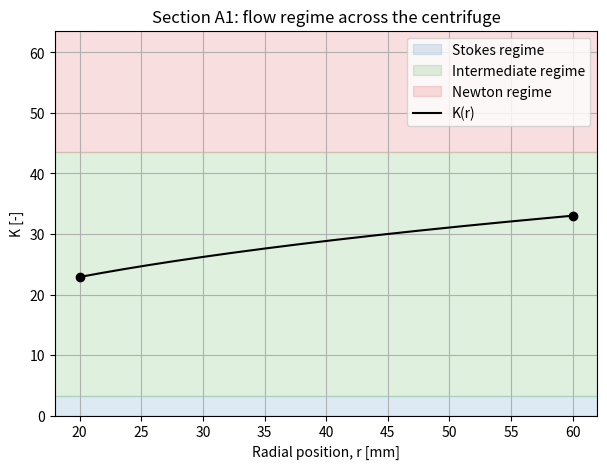
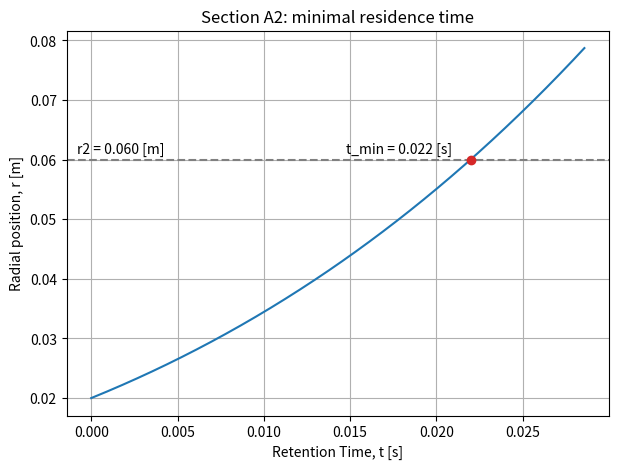
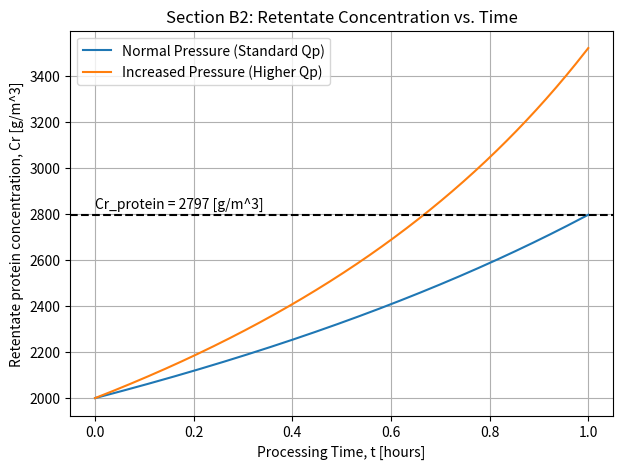
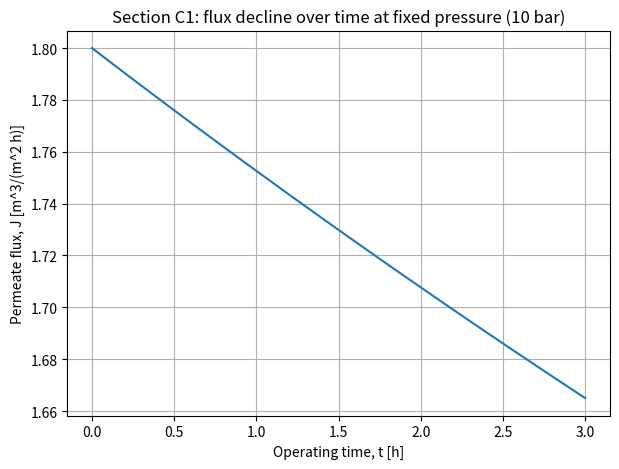
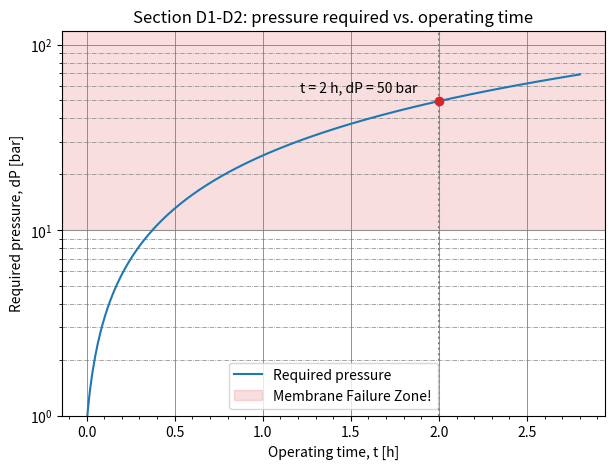

The matplotlib source for these figures, in order:
import numpy as np
import matplotlib.pyplot as plt
from scipy.integrate import solve_ivp


# ======================================================================
# DATA and PARAMTERS
# ======================================================================

# ---- General data ----
rho = 1000.0                # liquid density [kg/m^3]
rho_p = 1150.0               # debris particle density [kg/m^3]
mu = 1e-3                     # liquid viscosity [Pa*s]
Qf = 1.2 / 3600               # feed volumetric flow rate [m^3/s]
Cf_cells = 2.0                # debris concentration in the feed [kg/m^3]
Cf_protein = 2.0e3            # protein concentration in the feed [g/m^3]

# ---- Section A data ----
Dp = 100e-6                   # minimal particle diameter to separate [m]
omega = 2000.0                # angular velocity of the centrifuge [rad/s]
r1 = 0.02                     # liquid surface radius [m]
r2 = 0.06                     # centrifuge outer radius [m]
K_stokes_max = 3.3            # upper K boundary of the Stokes regime
K_newton_min = 43.6           # lower K boundary of the Newton regime

# ---- Section B data ----
R_protein = 0.93              # membrane rejection towards the protein [-]
permeate_fraction = 0.30      # fraction of feed leaving as permeate, Qp/Qf [-]

# ---- Section D data ----
alpha = 5e13                  # specific cake resistance [m/kg]
Rm = 2e12                     # intrinsic membrane resistance [1/m]
A_mem = 2.22                  # membrane area [m^2]
membrane_pressure_limit = 10.0  # safe operating pressure limit of an UF membrane [bar]


if __name__ == "__main__":
    # ======================================================================
    # PART A - CENTRIFUGATION
    # ======================================================================

    # --- A1: identify the flow regime at the two extreme radii ---

    delta_rho = rho_p - rho         # density difference between particles and fluid [kg/m^3]

    ae1 = omega ** 2 * r1           # centrifugal acceleration at r1 [m/s^2]
    ae2 = omega ** 2 * r2           # centrifugal acceleration at r2 [m/s^2]

    K1 = Dp * (rho * delta_rho * ae1 / mu ** 2) ** (1 / 3)      # K parameter at r1
    K2 = Dp * (rho * delta_rho * ae2 / mu ** 2) ** (1 / 3)      # K parameter at r2

    print("="*20 + " Section A1 " + "="*20)
    print(f"The K parameter of the centrifuge falls in the following range:")
    print(f"K1 = {K1:.2f} <= K <= K2 = {K2:.2f}\n")

    if K_stokes_max < K1 and K2 < K_newton_min:
        print("Both values fall in the Intermediate regime (3.3 <= K <= 43.6).")
    print()

    # Figure A1: K vs radius, with the regime bands marked

    r_range = np.linspace(r1, r2, 300)
    ae_range = (omega ** 2) * r_range
    K_range = Dp * ( (rho * delta_rho * ae_range) / (mu ** 2) ) ** (1 / 3)

    fig_a1, ax_a1 = plt.subplots(figsize=(7, 5))
    ax_a1.axhspan(0, K_stokes_max, color="tab:blue", alpha=0.15, label="Stokes regime")
    ax_a1.axhspan(K_stokes_max, K_newton_min, color="tab:green", alpha=0.15, label="Intermediate regime")
    ax_a1.axhspan(K_newton_min, K_newton_min + 20, color="tab:red", alpha=0.15, label="Newton regime")
    ax_a1.plot(r_range * 1000, K_range, color="black", label="K(r)")
    ax_a1.scatter([r1 * 1000, r2 * 1000], [K1, K2], color="black", zorder=5)
    
    ax_a1.set_xlabel("Radial position, r [mm]")
    ax_a1.set_ylabel("K [-]")
    ax_a1.set_title("Section A1: flow regime across the centrifuge")
    ax_a1.set_ylim(0, K_newton_min + 20)
    ax_a1.legend()
    ax_a1.grid()
    plt.show()


    # --- A2: minimal residence time in the Intermediate regime ---

    C = 0.153 * ((omega ** 2) ** 0.71) * (Dp ** 1.14) * (delta_rho ** 0.71) \
            * (rho ** -0.29) * (mu ** -0.43)                                      
    # Units - [m^0.29/2]

    def settling_ode(t, r):
        """Right-hand side of the settling equation dr/dt = C * r^0.71."""
        return C * r ** 0.71


    solution_A = solve_ivp(settling_ode, t_span=(0, 0.05), y0=[r1], max_step=1e-5, dense_output=True)

    t_values = np.linspace(0, 0.05, 200000)
    r_values = solution_A.sol(t_values)[0]
    t_min = t_values[np.argmax(r_values >= r2)]

    print("="*20 + " Section A2 " + "="*20)
    print(f"Minimal time for the waste particles to travel from r1={r1} [m] to r2={r2} [m] is:")
    print(f"t_min = {t_min:.4f} [s]")
    print()


    # Figure A2: particle trajectory r(t), with t_min marked

    t_plot = np.linspace(0, t_min * 1.3, 400)
    r_plot = solution_A.sol(t_plot)[0]

    fig_a2, ax_a2 = plt.subplots(figsize=(7, 5))
    ax_a2.plot(t_plot, r_plot, color="tab:blue", label="r(t)")
    ax_a2.axhline(r2, color="gray", linestyle="--")
    ax_a2.scatter([t_min], [r2], color="tab:red", zorder=5)
    
    ax_a2.annotate(f"t_min = {t_min:.3f} [s]", (t_min, r2),
                textcoords="offset points", xytext=(-90, 5))
    ax_a2.annotate(f"r2 = {r2:.3f} [m]", (0, r2),
                textcoords="offset points", xytext=(-10, 5))
    ax_a2.set_xlabel("Retention Time, t [s]")
    ax_a2.set_ylabel("Radial position, r [m]")
    ax_a2.set_title("Section A2: minimal residence time")
    ax_a2.grid()
    plt.show()


    # ======================================================================
    # PART B - ULTRAFILTRATION
    # ======================================================================

    # --- B1: protein mass balance across the membrane ---

    Qp = permeate_fraction * Qf                             # permeate volumetric flow rate [m^3/s]
    Qr = Qf - Qp                                            # retentate volumetric flow rate [m^3/s]
    Cp_protein = Cf_protein * (1 - R_protein)               # protein concentration in permeate [g/m^3]
    Cr_protein = (Qf * Cf_protein - Qp * Cp_protein) / Qr   # protein concentration in retentate [g/m^3]

    print("="*20 + " Section B1 " + "="*20)
    print(f"The concentration of the protein in the retentate is:")
    print(f"Cr_protein = {Cr_protein:.0f} [g/m^3]")
    print()

    

    # --- B2: retentate concentration vs. processing time ---
    
    V_feed = 1.2                                        # volume of feed after 1 hour at OG pressure [m^3] 

    Qp_normal = permeate_fraction * Qf  * 3600          # normal operating pressure [m^3/h]
    Qp_fast = Qp_normal * 1.5                           # 50% increase in Qp due to pressure increase [m^3/s]
    
    t_max_hours = (0.30 * V_feed) / Qp_normal           # max time to reach the given 30% recovery under normal conditions
    time_hours = np.linspace(0, t_max_hours, 400)
    
    recovery_normal = (Qp_normal * time_hours) / V_feed
    recovery_fast = (Qp_fast * time_hours) / V_feed
    
    # Calculate retentate concentration over time
    Cr_normal = (Cf_protein - recovery_normal * Cp_protein) / (1 - recovery_normal)
    Cr_fast = (Cf_protein - recovery_fast * Cp_protein) / (1 - recovery_fast)

    print("="*20 + " Section B2 " + "="*20)
    print(f"Plotting concentration over time for a {V_feed} [m^3] batch.")
    print(f"We can explicitly see in the plot, that increasing the recovery (higher permeate flow)\n"
          f"will directly correlate to less time needed to reach the same retentate concentration.")
    print()

    # --- Plotting ---
    fig_b, ax_b = plt.subplots(figsize=(7, 5))
    
    # Plot both scenarios to show how increasing pressure speeds up the process
    ax_b.plot(time_hours, Cr_normal, color="tab:blue", label="Normal Pressure (Standard Qp)")
    ax_b.plot(time_hours, Cr_fast, color="tab:orange", label="Increased Pressure (Higher Qp)")
    ax_b.axhline(Cr_protein, color="black", linestyle="--")
    ax_b.annotate(f"Cr_protein = {Cr_protein:.0f} [g/m^3]", 
                  (0, Cr_protein), xytext=(0, 5), textcoords="offset points")
    
    ax_b.set_xlabel("Processing Time, t [hours]")
    ax_b.set_ylabel("Retentate protein concentration, Cr [g/m^3]")
    ax_b.set_title("Section B2: Retentate Concentration vs. Time")
    ax_b.legend()
    ax_b.grid()
    plt.show()


    # ======================================================================
    # PART C - PERFORMANCE DECLINE OVER TIME
    # ======================================================================

    print("="*20 + " Section C1 " + "="*20)
    print(f"Assuming that 0.1% of the cell debris reaches the membrane, we can see a non-negligibale decline\n"
           "in permeate flux after only 3 hours, becuase of cake resistance (fouling).")

    P_fixed_bar = membrane_pressure_limit                   # fixed applied pressure [bar]
    t_range_C = np.linspace(1, 3 * 3600, 400)               # operating time [s]
    Mc_range_C = Qf * (Cf_cells * 0.001) * t_range_C        # accumulated mass in the cake [kg] (assuming 0.1% of OG cell concent.)
    Rc_range_C = alpha * Mc_range_C / A_mem                 # resistance of the cake [1/m]
    Rtot_range_C = Rm + Rc_range_C                          # total resistance [1/m]
    J_range_C = (P_fixed_bar * 1e5) / (mu * Rtot_range_C)   # flux [m/s]
    J_range_C_Lm2h = J_range_C * 3600                       # flux [m^3/(m^2 h)]

    fig_c, ax_c = plt.subplots(figsize=(7, 5))
    ax_c.plot(t_range_C / 3600, J_range_C_Lm2h, color="tab:blue")
    ax_c.set_xlabel("Operating time, t [h]")
    ax_c.set_ylabel("Permeate flux, J [m^3/(m^2 h)]")
    ax_c.set_title(f"Section C1: flux decline over time at fixed pressure ({P_fixed_bar:.0f} bar)")
    ax_c.grid()
    plt.show()


    # ======================================================================
    # PART D - FOULING GROWTH AND FEASIBILITY
    # ======================================================================

    # --- D1: pressure required to maintain flux after 2 hours ---

    _2h_to_s = 2 * 3600                         # 2 hours, in seconds [s]

    Mc_2h = Qf * Cf_cells * _2h_to_s            # mass of depris accumulated on the membrane after 2 hours [kg]
    Rc_2h = alpha * Mc_2h / A_mem               # cake resistance after 2 hours [1/m]
    Rtot_2h = Rm + Rc_2h                        # total resistance after 2 hours [1/m]

    J_p = (Qf * permeate_fraction) / A_mem      # permeate flux [m/s]
    dP_2h_bar = (J_p * mu * Rtot_2h) / 1e5      # pressure required to maintain the target flux after 2 hours [bar]

    print("="*20 + " Section D1 " + "="*20)
    print(f"The difference in pressure required to maintain the target flux (J={J_p:.6f} [m/s]) after 2 hours, is:")
    print(f"dP(t=2h) = {dP_2h_bar:.0f} bar")
    print()

    # --- D2: is this pressure feasible? ---

    print("="*20 + " Section D2 " + "="*20)
    print(f"Membrane pressure limit is about {membrane_pressure_limit:.0f} bar,\n"
        f"we can see that without the centrifuge we reach this limit in less than"
        f" half an hour!")
    print("Removing the centrifuge to save cost is therefore not reasonable,")
    print("since it would push the membrane far beyond its safe operating range.")
    print()

    t_range = np.linspace(1, _2h_to_s * 1.4, 400)
    Mc_range = Qf * Cf_cells * t_range              # mass of depris accumulated on the membrane [kg]
    Rc_range = alpha * Mc_range / A_mem             # cake resistance [1/m]
    Rtot_range = Rm + Rc_range                      # total resistance [1/m]
    dP_range_bar = J_p * mu * Rtot_range / 1e5      # pressure required to maintain the target flux [bar]

    fig_d, ax_d = plt.subplots(figsize=(7, 5))
    ax_d.plot(t_range / 3600, dP_range_bar, color="tab:blue", label="Required pressure")
    ax_d.axvline(2, color="gray", linestyle=":")
    ax_d.axhspan(membrane_pressure_limit, dP_range_bar[-1] + 50, color="tab:red", alpha=0.15, label="Membrane Failure Zone!")
    ax_d.scatter([2], [dP_2h_bar], color="tab:red", zorder=5)
    ax_d.annotate(f"t = 2 h, dP = {dP_2h_bar:.0f} bar", (2, dP_2h_bar),
                textcoords="offset points", xytext=(-100, 7))
    ax_d.set_xlabel("Operating time, t [h]")
    ax_d.set_ylabel("Required pressure, dP [bar]")

    ax_d.set_title("Section D1-D2: pressure required vs. operating time")
    ax_d.set_yscale("log")
    ax_d.set_ylim(1, dP_range_bar[-1] + 50)
    ax_d.minorticks_on()
    ax_d.grid(which='minor', axis='y', color='gray', linestyle='-.', linewidth=0.5)
    ax_d.grid(which='major', axis='both', color='gray', linestyle='-', linewidth=0.6)
    ax_d.legend()
    plt.show()
